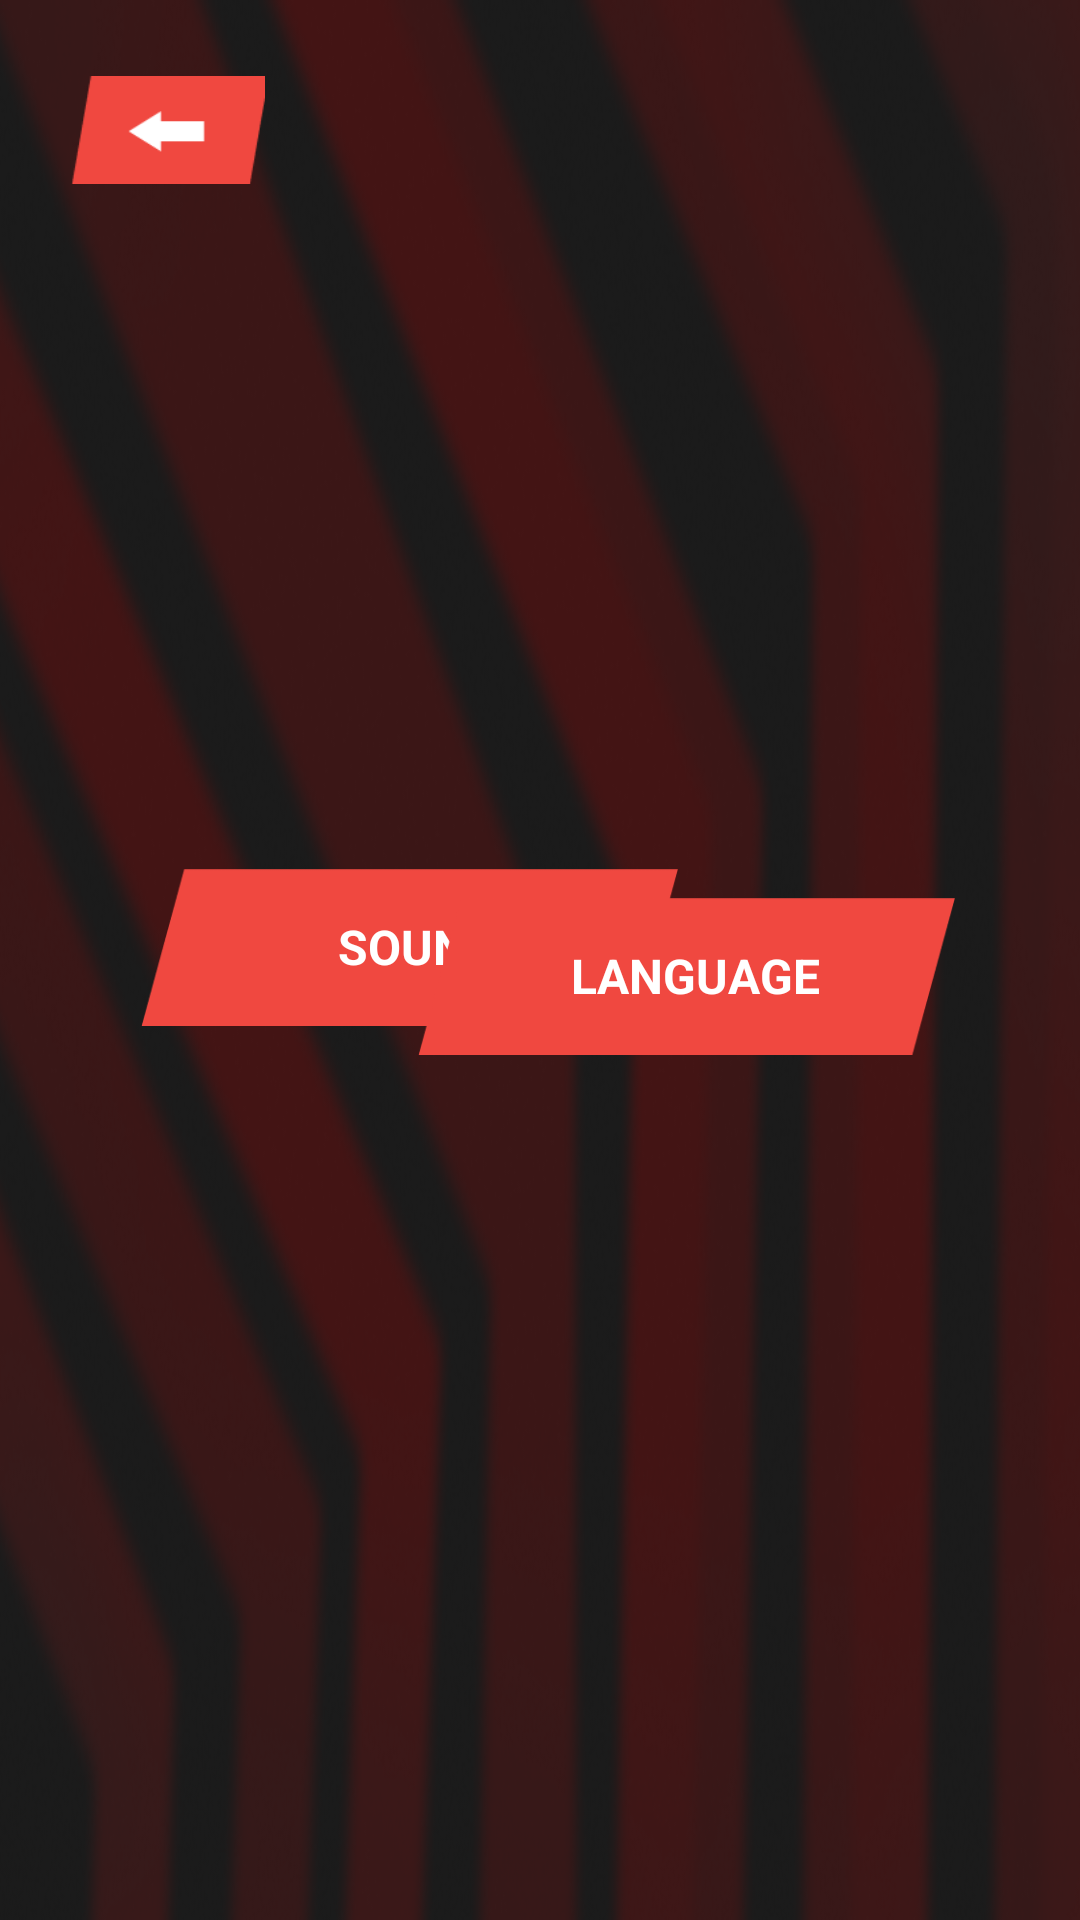

This screen was rendered from an Android layout file. Write that file and the resources it references.
<!-- AndroidManifest.xml: application theme Theme.ShadesOfTheBilliard -->
<!-- res/layout/activity_settings.xml -->
<?xml version="1.0" encoding="utf-8"?>
<androidx.constraintlayout.widget.ConstraintLayout xmlns:android="http://schemas.android.com/apk/res/android"
    xmlns:app="http://schemas.android.com/apk/res-auto"
    xmlns:tools="http://schemas.android.com/tools"
    android:layout_width="match_parent"
    android:layout_height="match_parent"
    android:background="@drawable/bg"
    android:orientation="horizontal"
    tools:context=".en.SettingsActivity">


    <RelativeLayout
        android:id="@+id/soundlayout"
        android:layout_width="203dp"
        android:layout_height="104dp"
        android:layout_alignParentStart="true"
        android:layout_alignParentTop="true"
        android:layout_alignParentEnd="true"
        android:layout_alignParentBottom="true"
        app:layout_constraintBottom_toBottomOf="parent"
        app:layout_constraintEnd_toEndOf="parent"
        app:layout_constraintHorizontal_bias="0.222"
        app:layout_constraintStart_toStartOf="parent"
        app:layout_constraintTop_toTopOf="parent"
        app:layout_constraintVertical_bias="0.498">

        <ImageView
            android:id="@+id/sound"
            android:layout_width="198dp"
            android:layout_height="48dp"
            android:layout_alignParentStart="true"
            android:layout_alignParentTop="true"
            android:layout_alignParentEnd="true"
            android:layout_alignParentBottom="true"
            android:layout_marginStart="12dp"
            android:layout_marginTop="22dp"
            android:layout_marginEnd="12dp"
            android:layout_marginBottom="29dp"
            android:background="@drawable/button_background"
            android:foregroundGravity="center" />

        <TextView
            android:id="@+id/txtsound"
            android:layout_width="64dp"
            android:layout_height="wrap_content"
            android:layout_alignStart="@+id/sound"
            android:layout_alignTop="@+id/sound"
            android:layout_alignBottom="@+id/sound"
            android:layout_alignParentEnd="true"
            android:layout_marginStart="28dp"
            android:layout_marginTop="9dp"
            android:layout_marginEnd="34dp"
            android:layout_marginBottom="9dp"
            android:gravity="center"
            android:text="@string/sound"
            android:textAppearance="@style/levels" />
    </RelativeLayout>

    <RelativeLayout
        android:id="@+id/Languagelayout"
        android:layout_width="203dp"
        android:layout_height="104dp"
        android:layout_alignParentStart="true"
        android:layout_alignParentTop="true"
        android:layout_alignParentEnd="true"
        android:layout_alignParentBottom="true"
        app:layout_constraintBottom_toBottomOf="parent"
        app:layout_constraintEnd_toEndOf="parent"
        app:layout_constraintHorizontal_bias="0.812"
        app:layout_constraintStart_toStartOf="parent"
        app:layout_constraintTop_toTopOf="parent"
        app:layout_constraintVertical_bias="0.516">

        <ImageView
            android:id="@+id/language"
            android:layout_width="198dp"
            android:layout_height="48dp"
            android:layout_alignParentStart="true"
            android:layout_alignParentTop="true"
            android:layout_alignParentEnd="true"
            android:layout_alignParentBottom="true"
            android:layout_marginStart="12dp"
            android:layout_marginTop="22dp"
            android:layout_marginEnd="12dp"
            android:layout_marginBottom="29dp"
            android:background="@drawable/button_background"
            android:foregroundGravity="center" />

        <TextView
            android:id="@+id/txtsettings"
            android:layout_width="64dp"
            android:layout_height="wrap_content"
            android:layout_alignStart="@+id/language"
            android:layout_alignTop="@+id/language"
            android:layout_alignBottom="@+id/language"
            android:layout_alignParentEnd="true"
            android:layout_marginStart="28dp"
            android:layout_marginTop="9dp"
            android:layout_marginEnd="34dp"
            android:layout_marginBottom="9dp"
            android:gravity="center"
            android:text="@string/language"
            android:textAppearance="@style/levels" />
    </RelativeLayout>

    <LinearLayout
        android:id="@+id/mute_layout"
        android:layout_width="218dp"
        android:layout_height="66dp"
        android:layout_alignParentStart="true"
        android:layout_alignParentTop="true"
        android:layout_alignParentEnd="true"
        android:layout_alignParentBottom="true"
        android:orientation="horizontal"
        android:visibility="invisible"
        app:layout_constraintBottom_toBottomOf="parent"
        app:layout_constraintEnd_toEndOf="parent"
        app:layout_constraintHorizontal_bias="0.228"
        app:layout_constraintStart_toStartOf="parent"
        app:layout_constraintTop_toTopOf="parent"
        app:layout_constraintVertical_bias="0.724">


        <Button
            android:id="@+id/on_btn"
            android:layout_width="wrap_content"
            android:layout_height="wrap_content"
            android:layout_weight="1"
            android:background="@android:color/transparent"
            android:text="@string/on"
            android:textAppearance="@style/on"
            android:textColor="@color/red" />


        <Button
            android:id="@+id/off_btn"
            android:layout_width="wrap_content"
            android:layout_height="wrap_content"
            android:layout_weight="1"
            android:background="@android:color/transparent"
            android:text="@string/off"
            android:textAppearance="@style/off" />
    </LinearLayout>

    <ImageButton
        android:id="@+id/eng"
        android:layout_width="61dp"
        android:layout_height="42dp"
        android:layout_alignParentStart="true"
        android:layout_alignParentTop="true"
        android:layout_alignParentEnd="true"
        android:layout_alignParentBottom="true"
        android:background="@drawable/en"
        android:visibility="invisible"
        app:layout_constraintBottom_toBottomOf="parent"
        app:layout_constraintEnd_toEndOf="parent"
        app:layout_constraintHorizontal_bias="0.756"
        app:layout_constraintStart_toStartOf="parent"
        app:layout_constraintTop_toBottomOf="@+id/Languagelayout"
        app:layout_constraintVertical_bias="0.177" />

    <ImageButton
        android:id="@+id/backbtn"
        android:layout_width="66dp"
        android:layout_height="36dp"
        android:layout_alignParentStart="true"
        android:layout_alignParentTop="true"
        android:layout_alignParentEnd="true"
        android:layout_alignParentBottom="true"
        android:background="@drawable/back"
        app:layout_constraintBottom_toBottomOf="parent"
        app:layout_constraintEnd_toEndOf="parent"
        app:layout_constraintHorizontal_bias="0.076"
        app:layout_constraintStart_toStartOf="parent"
        app:layout_constraintTop_toTopOf="parent"
        app:layout_constraintVertical_bias="0.042" />


</androidx.constraintlayout.widget.ConstraintLayout>
<!-- resources referenced by this layout -->
<resources>
  <color name="red">#F04840</color>
  <!-- drawable back: png bitmap (drawable, 1120 bytes) -->
  <!-- drawable bg: png bitmap (drawable, 201267 bytes) -->
  <!-- drawable button_background: png bitmap (drawable, 2396 bytes) -->
  <!-- drawable en: png bitmap (drawable, 3851 bytes) -->
  <string name="language">LANGUAGE</string>
  <string name="off">OFF</string>
  <string name="on">ON</string>
  <string name="sound">SOUND</string>
  <style name="levels">
          <item name="android:textSize">16dp</item>
          <item name="android:textColor">#FFFFFF</item>
          <item name="android:textStyle">bold</item>
      </style>
  <style name="off">
          <item name="android:textSize">
              21sp
          </item>
      </style>
  <style name="on">
          <item name="android:textSize">
              21sp
          </item>
      </style>
  <style name="Theme.ShadesOfTheBilliard" parent="Theme.MaterialComponents.DayNight.DarkActionBar">
          
          <item name="colorPrimary">@color/purple_500</item>
          <item name="windowNoTitle">true</item>
          <item name="colorPrimaryVariant">@color/purple_700</item>
          <item name="colorOnPrimary">@color/white</item>
          
          <item name="colorSecondary">@color/teal_200</item>
          <item name="colorSecondaryVariant">@color/teal_700</item>
          <item name="colorOnSecondary">@color/black</item>
          
          <item name="android:statusBarColor" tools:targetApi="l">?attr/colorPrimaryVariant</item>
          
      </style>
  <color name="purple_500">#FF6200EE</color>
  <color name="purple_700">#FF3700B3</color>
  <color name="white">#FFFFFFFF</color>
  <color name="teal_200">#FF03DAC5</color>
  <color name="teal_700">#FF018786</color>
  <color name="black">#FF000000</color>
</resources>
